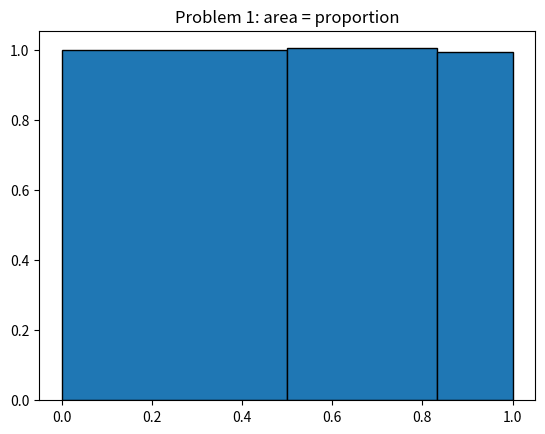

Write the Python code that produced this figure.
"""Problem 1

Show that the proportion of points (area of a bar) that falls in a given
interval divided by the length of the interval, i.e. the height of the bar,
is approximately constant.
"""

import numpy as np
from matplotlib import pyplot as plt


def spinner_distribution(lengths, num_experiments: int = 1000):
    """Generate the bar graph data"""

    assert np.abs(np.sum(lengths) - 1) <= 1e-6

    sizes = lengths.cumsum()
    areas = np.zeros(sizes.shape)
    samples = np.random.sample((num_experiments, 1))

    possibilities = np.repeat(samples, lengths.shape, axis=1)
    sums = np.sum(possibilities > sizes, axis=1)

    for i in range(len(areas)):
        areas[i] = (sums == i).sum() / num_experiments

    x = np.zeros(sizes.size)
    x[1:] = sizes[:-1]
    heights = areas / lengths

    return x, heights, lengths


if __name__ == "__main__":
    p1_params = {
        'lengths': 1 / np.array([2, 3, 6]),
        'num_experiments': 100000,
    }

    x, heights, lengths = spinner_distribution(**p1_params)

    fig, ax = plt.subplots()
    ax.bar(x, height=heights, width=lengths, align='edge', edgecolor='k')
    ax.set_title('Problem 1: area = proportion')

    fig.savefig('01.png')
